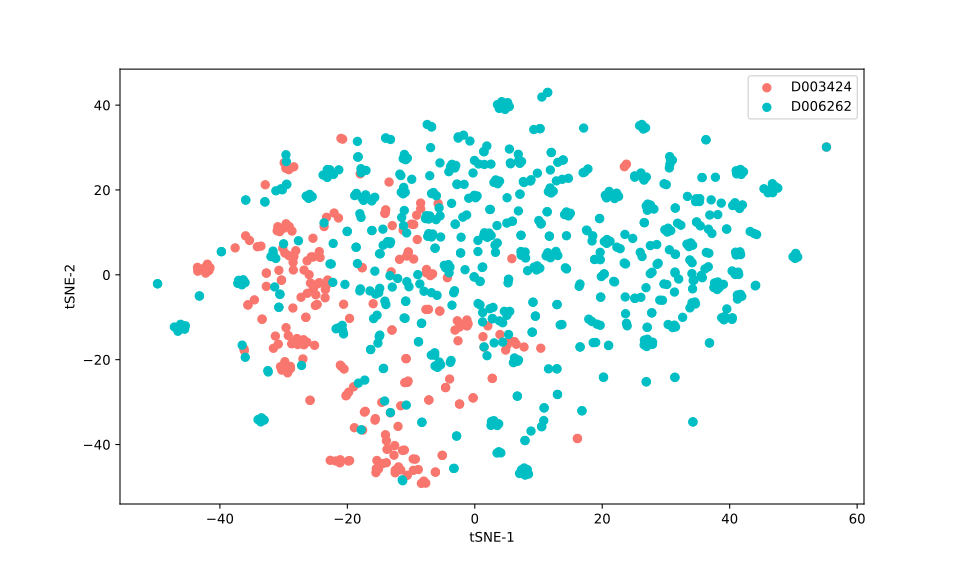

The data file committed next to this chart (first rows):
, 0, 1
0, -17.07, 24.6
1, -17.83, 24.1
2, -17.86, 25.02
3, 5.886, 12.62
4, 5.883, 12.63
5, 5.026, 12.2
6, 41.02, 4.663
7, 40.92, 5.33
8, 41.72, 4.756
9, 41.61, 5.42
10, 44.23, 9.494
11, 43.84, 9.745
12, 43.21, 10.2
13, -6.785, 19.15
14, -6.021, 18.64
15, -6.49, 19.4
16, 4.502, 39.91
17, 4.229, 40.81
18, 3.559, 40.12
19, 4.758, 38.99
20, 3.843, 39.22
21, 5.423, 39.66
22, 5.159, 40.58
23, 10.25, 34.46
24, 10.23, 34.46
25, 9.255, 34.24
26, -13.99, 32.24
27, -13.95, 32.23
28, -13.22, 31.9
29, -11.6, 23.39
30, -11.76, 23.74
31, 13.4, -11.81
32, 13.69, -11.71
33, -5.598, 15.78
34, 18.4, 7.971
35, 26.58, 12.32
36, 26.62, 12.27
37, -3.644, 16.84
38, 28.55, 7.135
39, 32, -0.999
40, 38.68, 16.9
41, 16.51, -2.168
42, 16.38, -2.717
43, 36.66, 10.76
44, 35.39, 11.54
45, -1.878, 13.59
46, -1.282, 14.11
47, 20.2, -24.14
48, 20.2, -24.14
49, -18.62, 6.507
50, -18.62, 6.492
51, 12.89, -22.16
52, 12.88, -22.16
53, -30.58, -4.632
54, -30.59, -4.531
55, 18.51, 9.193
56, 17.64, 10.39
57, -11.47, 13.53
58, -5.465, 26.38
59, 19.68, -11.9
... 799 more rows
